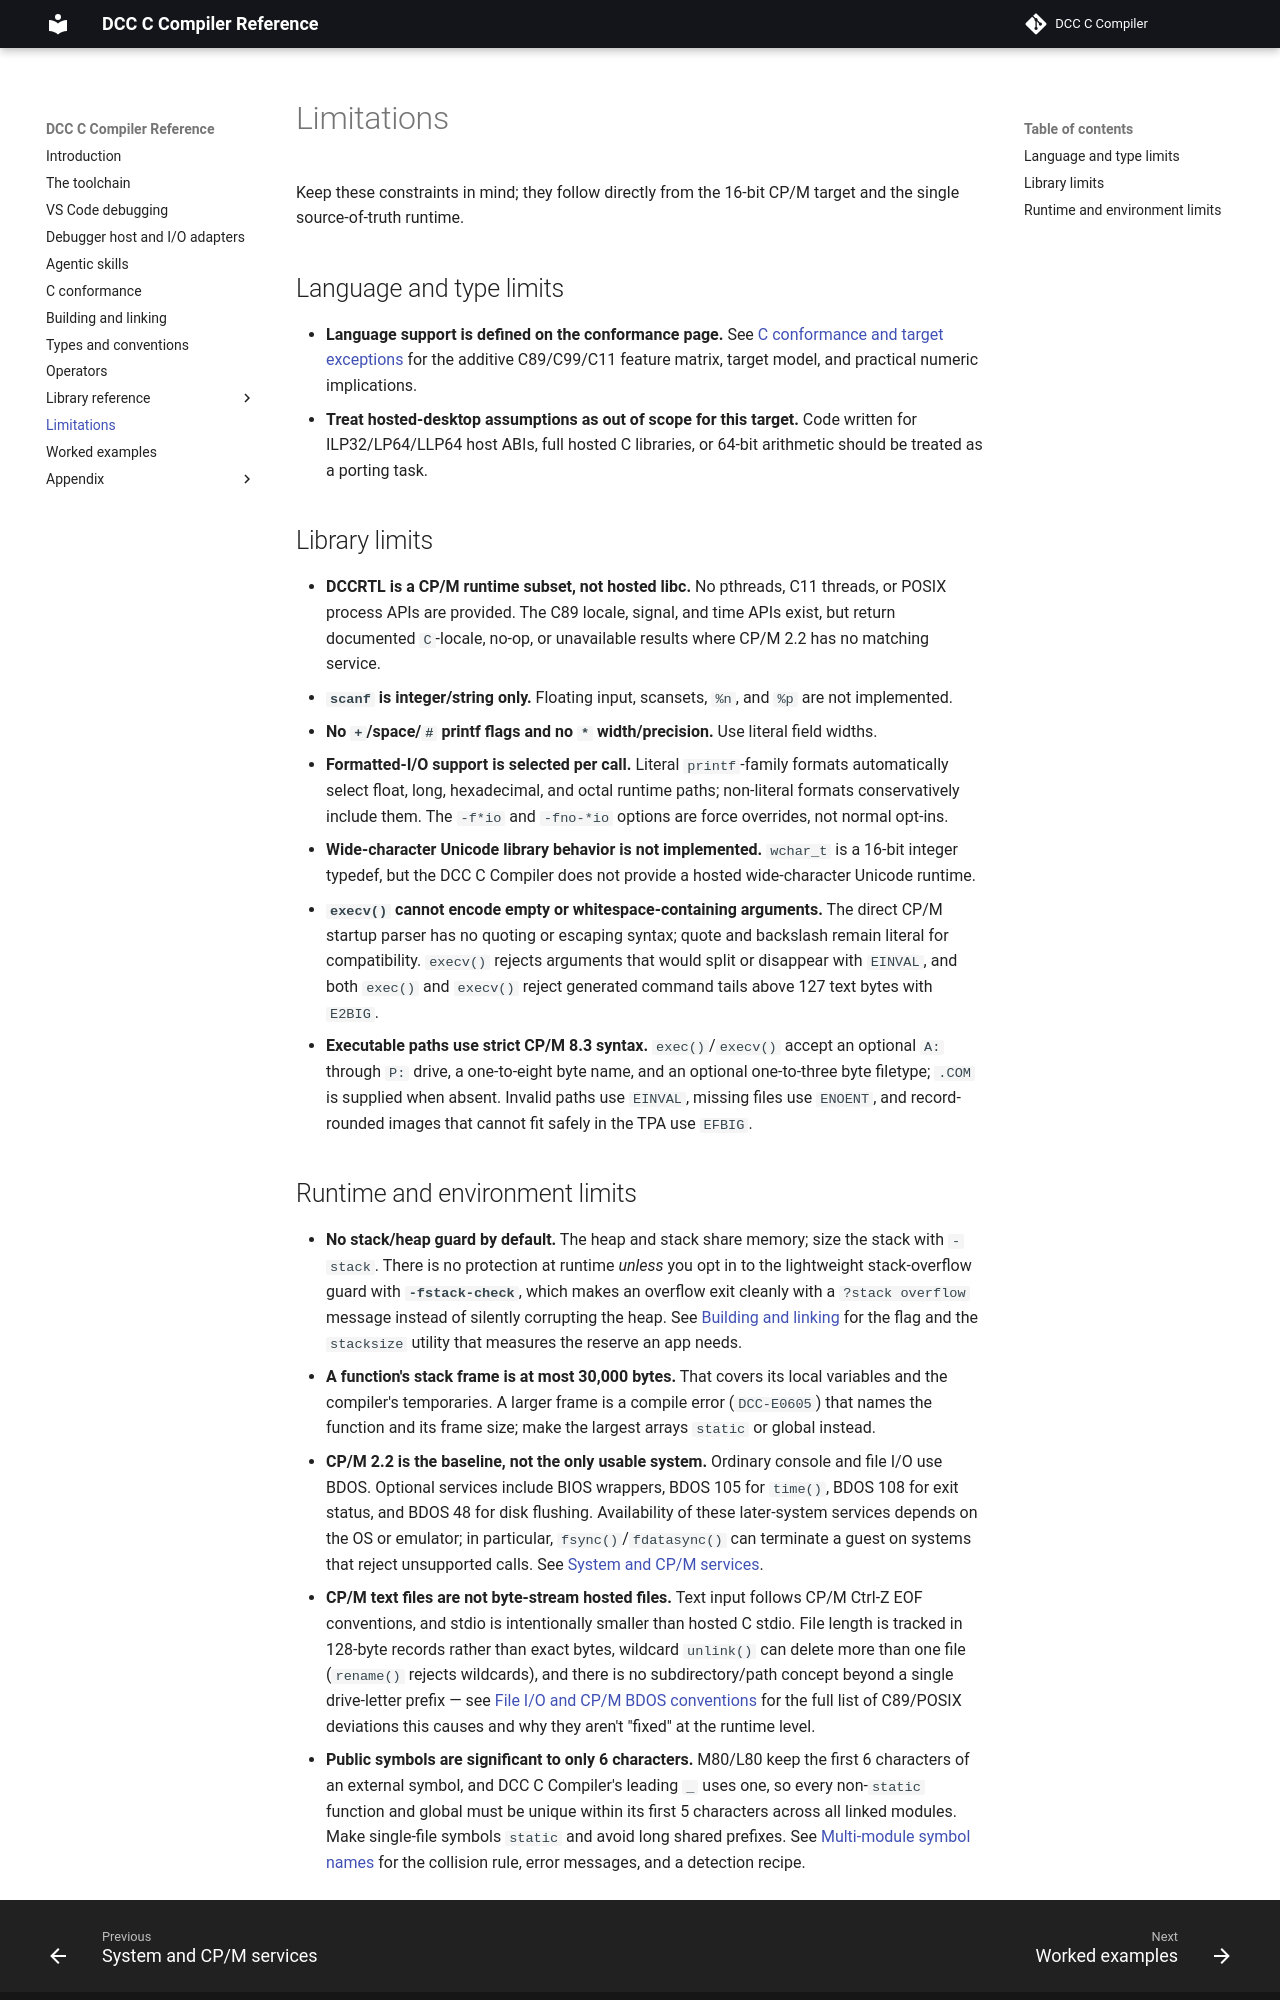

repository: gloveboxes/dcc · page: 11-limitations/index.html · generator: mkdocs

# Limitations

Keep these constraints in mind; they follow directly from the 16-bit CP/M target
and the single source-of-truth runtime.

## Language and type limits

- **No `double`.** Only 32-bit `float` exists; all math is single precision.
- **`float` precision is ~24 bits.** Integers past about ±16,777,216 are not
  all representable, so converting a large `long` to
  `float` — or comparing a `long` against a `float` — rounds to the nearest
  single. Keep values as integers when you need full 32-bit precision. See
  [Floating point math](standard-lib/08-math.md).
- **`%` is integer-only.** Use `fmodf` for a floating-point remainder;
  `float % float` is a compile error.
- **`int` is 16-bit.** Use `long` (and `%ld`) when you need more than ±32767.

## Library limits

- **`scanf` is integer/string only.** Floating input, scansets, `%n`, and `%p`
  are not implemented.
- **No `+`/space/`#` printf flags and no `*` width/precision.** Use literal
  field widths.
- **`%f` needs `-ffloatio`.** Without that flag, float formatting isn't linked.

## Runtime and environment limits

- **No stack/heap guard by default.** The heap and stack share memory; size the
  stack with `-stack`. There is no protection at runtime *unless* you opt in to
  the lightweight stack-overflow guard with **`-fstack-check`**, which makes an
  overflow exit cleanly with a `?stack overflow` message instead of silently
  corrupting the heap. See [Building and linking](02-build-and-link.md) for the
  flag and the `stacksize` utility that measures the reserve an app needs.
- **CP/M 2.2 only.** The runtime uses BDOS functions only (no BIOS calls), plus
  CP/M 3.0 BDOS 108 for the process exit code.
